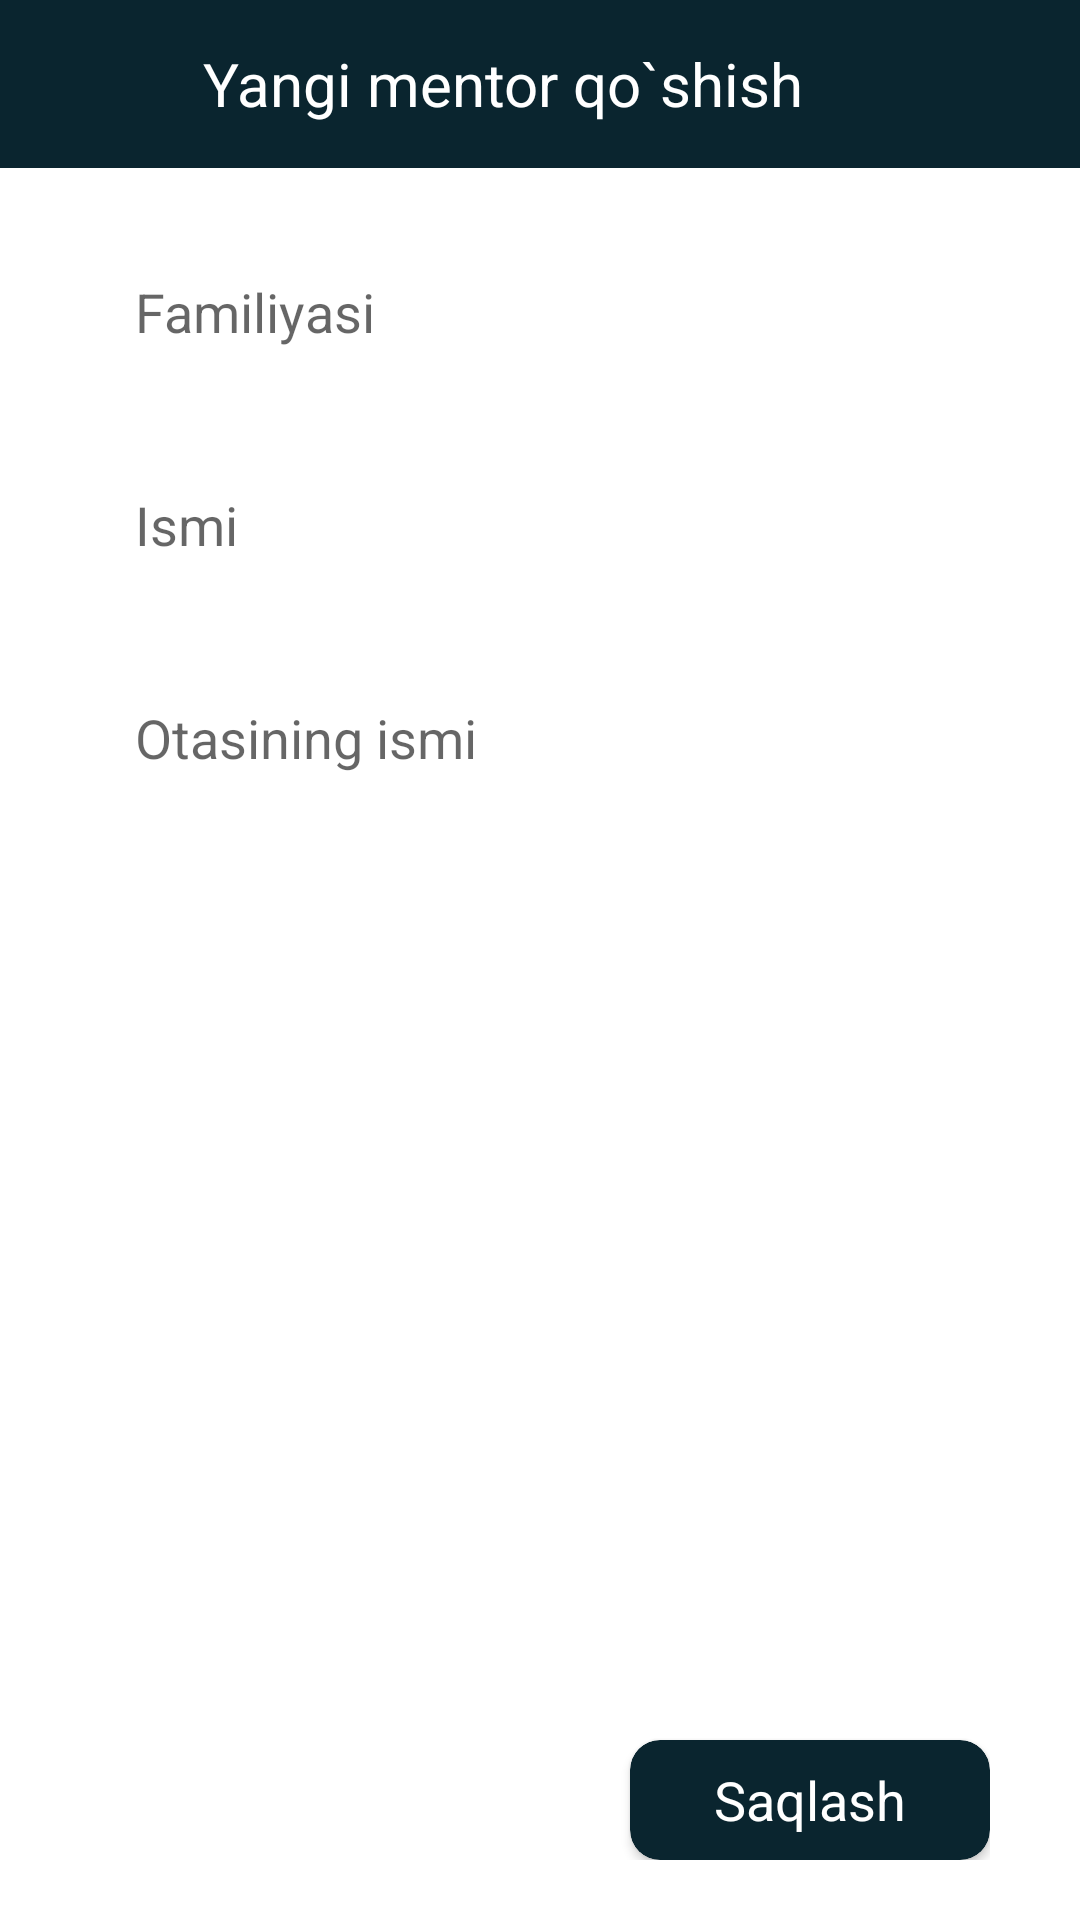

Here is an Android app screen rendered from its layout file. Give the layout XML and the strings, colors and styles it references.
<!-- AndroidManifest.xml: application theme Theme.PDPApp -->
<!-- res/layout/fragment_mentor_about.xml -->
<?xml version="1.0" encoding="utf-8"?>
<LinearLayout xmlns:android="http://schemas.android.com/apk/res/android"
    xmlns:app="http://schemas.android.com/apk/res-auto"
    xmlns:tools="http://schemas.android.com/tools"
    android:layout_width="match_parent"
    android:layout_height="match_parent"
    android:orientation="vertical"
    tools:context=".fragments.mentors.Mentor_Add_Fragment">

    <LinearLayout
        android:layout_width="match_parent"
        android:layout_height="?actionBarSize"
        android:background="#0A252F"
        android:orientation="horizontal">

        <ImageView
            android:id="@+id/back_btn"
            android:layout_width="match_parent"
            android:layout_height="match_parent"
            android:layout_weight="2.9"
            android:padding="15dp"
            android:scaleType="centerCrop"
            android:src="@drawable/back" />

        <TextView
            android:id="@+id/course_name"
            android:layout_width="match_parent"
            android:layout_height="match_parent"
            android:layout_weight="1"
            android:gravity="center_vertical"
            android:paddingLeft="10dp"
            android:singleLine="true"
            android:text="Yangi mentor qo`shish"
            android:textColor="@color/white"
            android:textSize="20dp" />

        <ImageView
            android:layout_width="match_parent"
            android:layout_height="match_parent"
            android:layout_weight="3" />

    </LinearLayout>

    <androidx.constraintlayout.widget.ConstraintLayout
        android:layout_width="match_parent"
        android:layout_height="match_parent"
        android:paddingHorizontal="30dp"
        android:paddingVertical="20dp">

        <EditText
            android:id="@+id/lastname"
            android:layout_width="match_parent"
            android:layout_height="?actionBarSize"
            android:background="@drawable/back_ground"
            android:hint="Familiyasi"
            android:paddingHorizontal="15dp"
            app:layout_constraintTop_toTopOf="parent" />

        <EditText
            android:id="@+id/name"
            android:layout_width="match_parent"
            android:layout_height="?actionBarSize"
            android:layout_marginTop="15dp"
            android:background="@drawable/back_ground"
            android:hint="Ismi"
            android:paddingHorizontal="15dp"
            app:layout_constraintTop_toBottomOf="@id/lastname" />

        <EditText
            android:id="@+id/father_name"
            android:layout_width="match_parent"
            android:layout_height="?actionBarSize"
            android:layout_marginTop="15dp"
            android:background="@drawable/back_ground"
            android:hint="Otasining ismi"
            android:paddingHorizontal="15dp"
            app:layout_constraintTop_toBottomOf="@id/name" />

        <androidx.cardview.widget.CardView
            android:id="@+id/save"
            android:layout_width="120dp"
            android:layout_height="40dp"
            app:cardBackgroundColor="#0A252F"
            app:cardCornerRadius="10dp"
            app:layout_constraintBottom_toBottomOf="parent"
            app:layout_constraintRight_toRightOf="parent">

            <TextView
                android:layout_width="match_parent"
                android:layout_height="match_parent"
                android:gravity="center"
                android:text="Saqlash"
                android:textColor="@color/white"
                android:textSize="18sp" />
        </androidx.cardview.widget.CardView>
    </androidx.constraintlayout.widget.ConstraintLayout>

</LinearLayout>
<!-- resources referenced by this layout -->
<resources>
  <style name="Theme.PDPApp" parent="Theme.MaterialComponents.DayNight.NoActionBar">
          
          <item name="colorPrimary">#051F29</item>
          <item name="colorPrimaryVariant">#051F29</item>
          <item name="colorOnPrimary">@color/white</item>
          
          <item name="colorSecondary">@color/teal_200</item>
          <item name="colorSecondaryVariant">@color/teal_700</item>
          <item name="colorOnSecondary">@color/black</item>
          
          <item name="android:statusBarColor" tools:targetApi="l">?attr/colorPrimaryVariant</item>
          
      </style>
  <!-- not gathered from this repository: default colours our renderer supplied (Android Studio template values) -->
  <color name="teal_200">#FF03DAC5</color>
  <color name="teal_700">#FF018786</color>
  <color name="black">#FF000000</color>
  <color name="white">#FFFFFFFF</color>
</resources>
